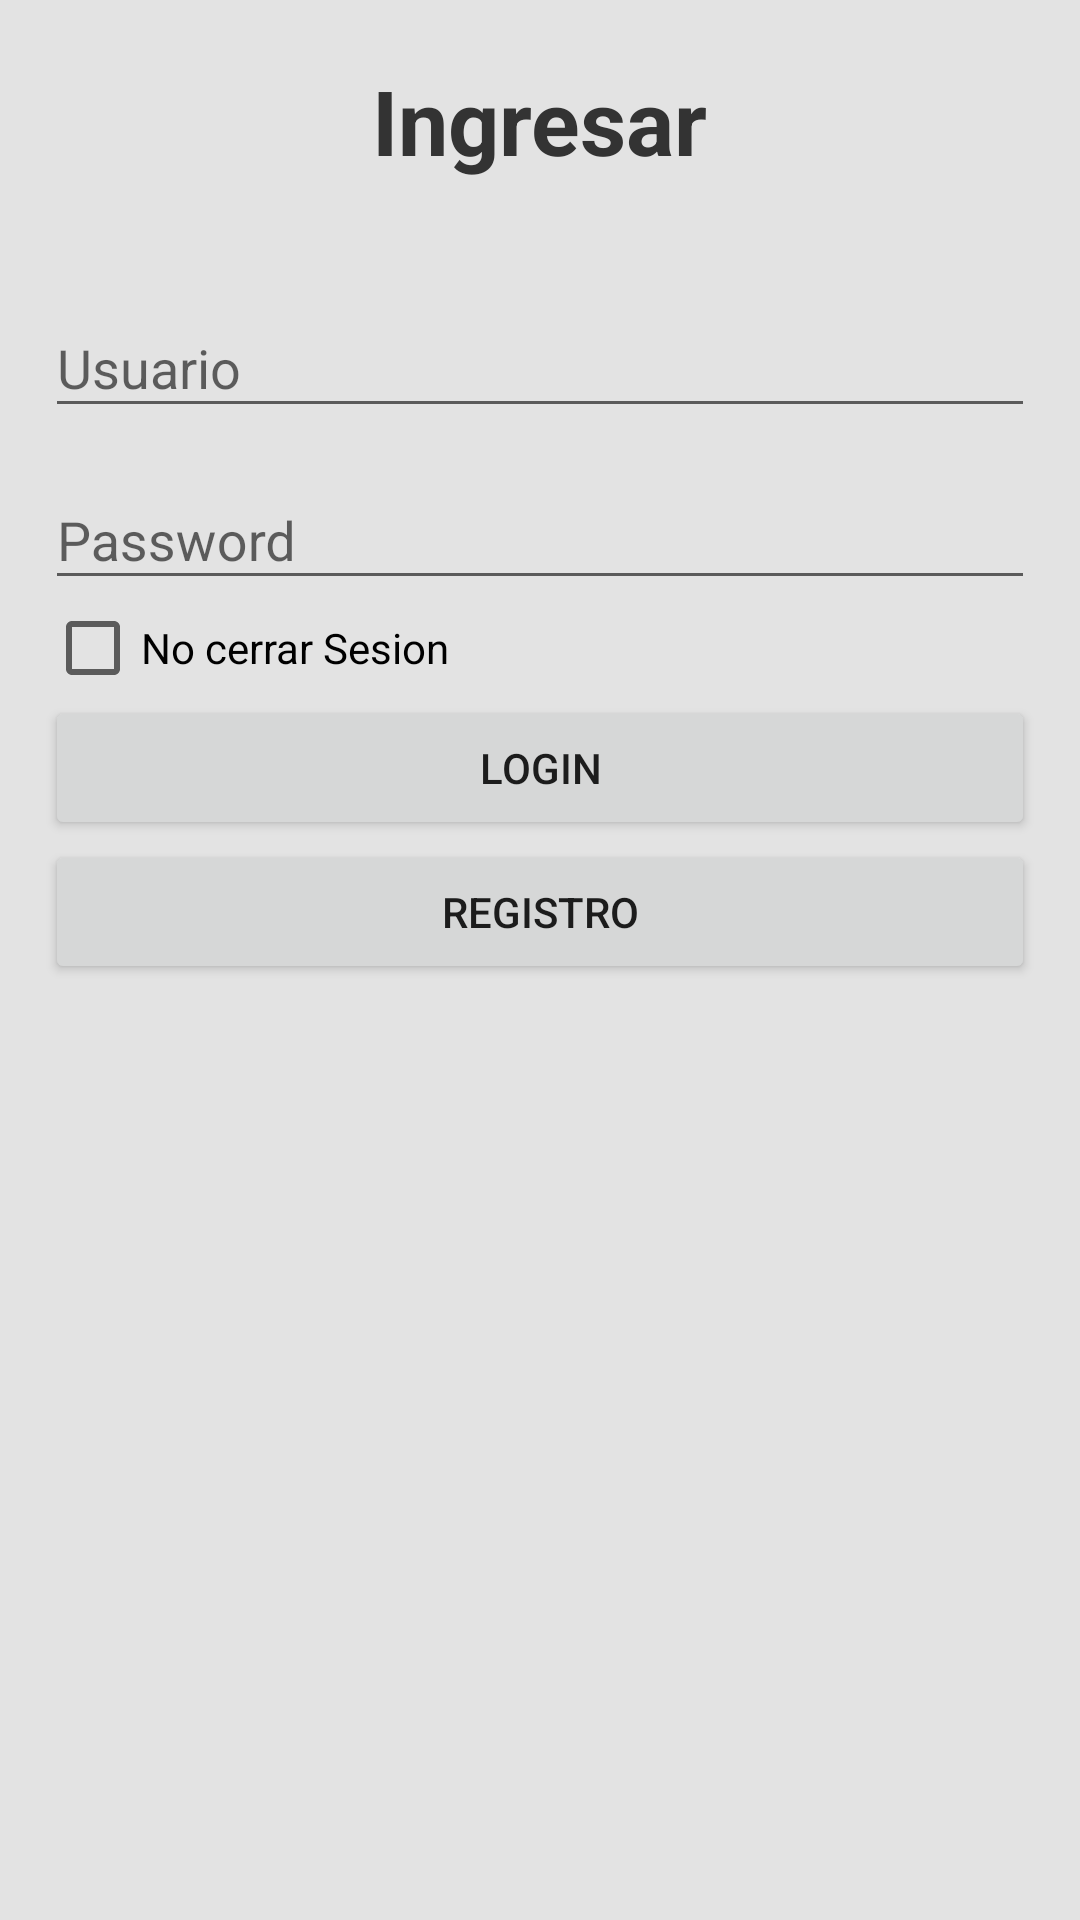

Write the Android layout XML for this screen, with the resource values it uses.
<!-- AndroidManifest.xml: application theme AppTheme -->
<!-- res/layout/activity_main.xml -->
<android.support.v4.widget.DrawerLayout
    android:id="@+id/drawer_layout"
    android:background="#e3e3e3"
    android:layout_width="match_parent"
    android:layout_height="match_parent"
    xmlns:android="http://schemas.android.com/apk/res/android"

    xmlns:app="http://schemas.android.com/apk/res-auto">

    <LinearLayout
        android:layout_width="match_parent"
        android:layout_height="match_parent"
        android:orientation="vertical"
        android:layout_marginTop="10dp"
        android:layout_marginLeft="15dp"
        android:layout_marginRight="15dp"
        android:id="@+id/lay">

        <TextView
            android:layout_width="wrap_content"
            android:layout_height="wrap_content"
            android:textAppearance="?android:attr/textAppearanceLarge"
            android:text="@string/registitle"
            android:id="@+id/textView"
            android:layout_gravity="center_horizontal"
            android:layout_marginTop="10dp"
            android:textStyle="bold"
            android:textSize="30sp"
            android:textColor="#333333"/>

        <android.support.design.widget.TextInputLayout
            android:layout_width="match_parent"
            android:layout_height="wrap_content"
            android:layout_marginTop="30dp">

            <EditText
                android:layout_width="match_parent"
                android:layout_height="wrap_content"
                android:id="@+id/etUser"
                android:layout_marginTop="34dp"
                android:hint="Usuario"
                android:layout_below="@+id/toolbar"
                android:layout_alignParentLeft="true"
                android:layout_alignParentStart="true" />

        </android.support.design.widget.TextInputLayout>

        <android.support.design.widget.TextInputLayout
            android:layout_width="match_parent"
            android:layout_height="wrap_content"
            android:layout_marginTop="5dp">

            <EditText
                android:layout_width="match_parent"
                android:layout_height="wrap_content"
                android:inputType="textPassword"
                android:ems="10"
                android:id="@+id/etPassword"
                android:hint="Password"
                android:layout_above="@+id/cbNocerrar"
                android:layout_alignParentLeft="true"
                android:layout_alignParentStart="true"
                android:layout_marginTop="43dp" />

        </android.support.design.widget.TextInputLayout>

        <CheckBox
            android:layout_width="match_parent"
            android:layout_height="wrap_content"
            android:text="No cerrar Sesion"
            android:id="@+id/cbNocerrar"
            android:checked="false"
            android:layout_centerVertical="true"
            android:layout_alignParentLeft="true"
            android:layout_alignParentStart="true" />

        <Button
            android:layout_width="match_parent"
            android:layout_height="wrap_content"
            android:text="Login"
            android:id="@+id/BtGps"
            android:layout_below="@+id/cbNocerrar"
            android:layout_alignParentLeft="true"
            android:layout_alignParentStart="true" />

        <Button
            android:layout_width="match_parent"
            android:layout_height="wrap_content"
            android:text="Registro"
            android:id="@+id/btRegistro"
            android:layout_below="@+id/BtGps"
            android:layout_alignParentLeft="true"
            android:layout_alignParentStart="true" />


    </LinearLayout>

</android.support.v4.widget.DrawerLayout>
<!-- resources referenced by this layout -->
<resources>
  <string name="registitle">Ingresar</string>
  <style name="AppTheme" parent="Theme.AppCompat.Light.NoActionBar">
  
  
      </style>
</resources>
